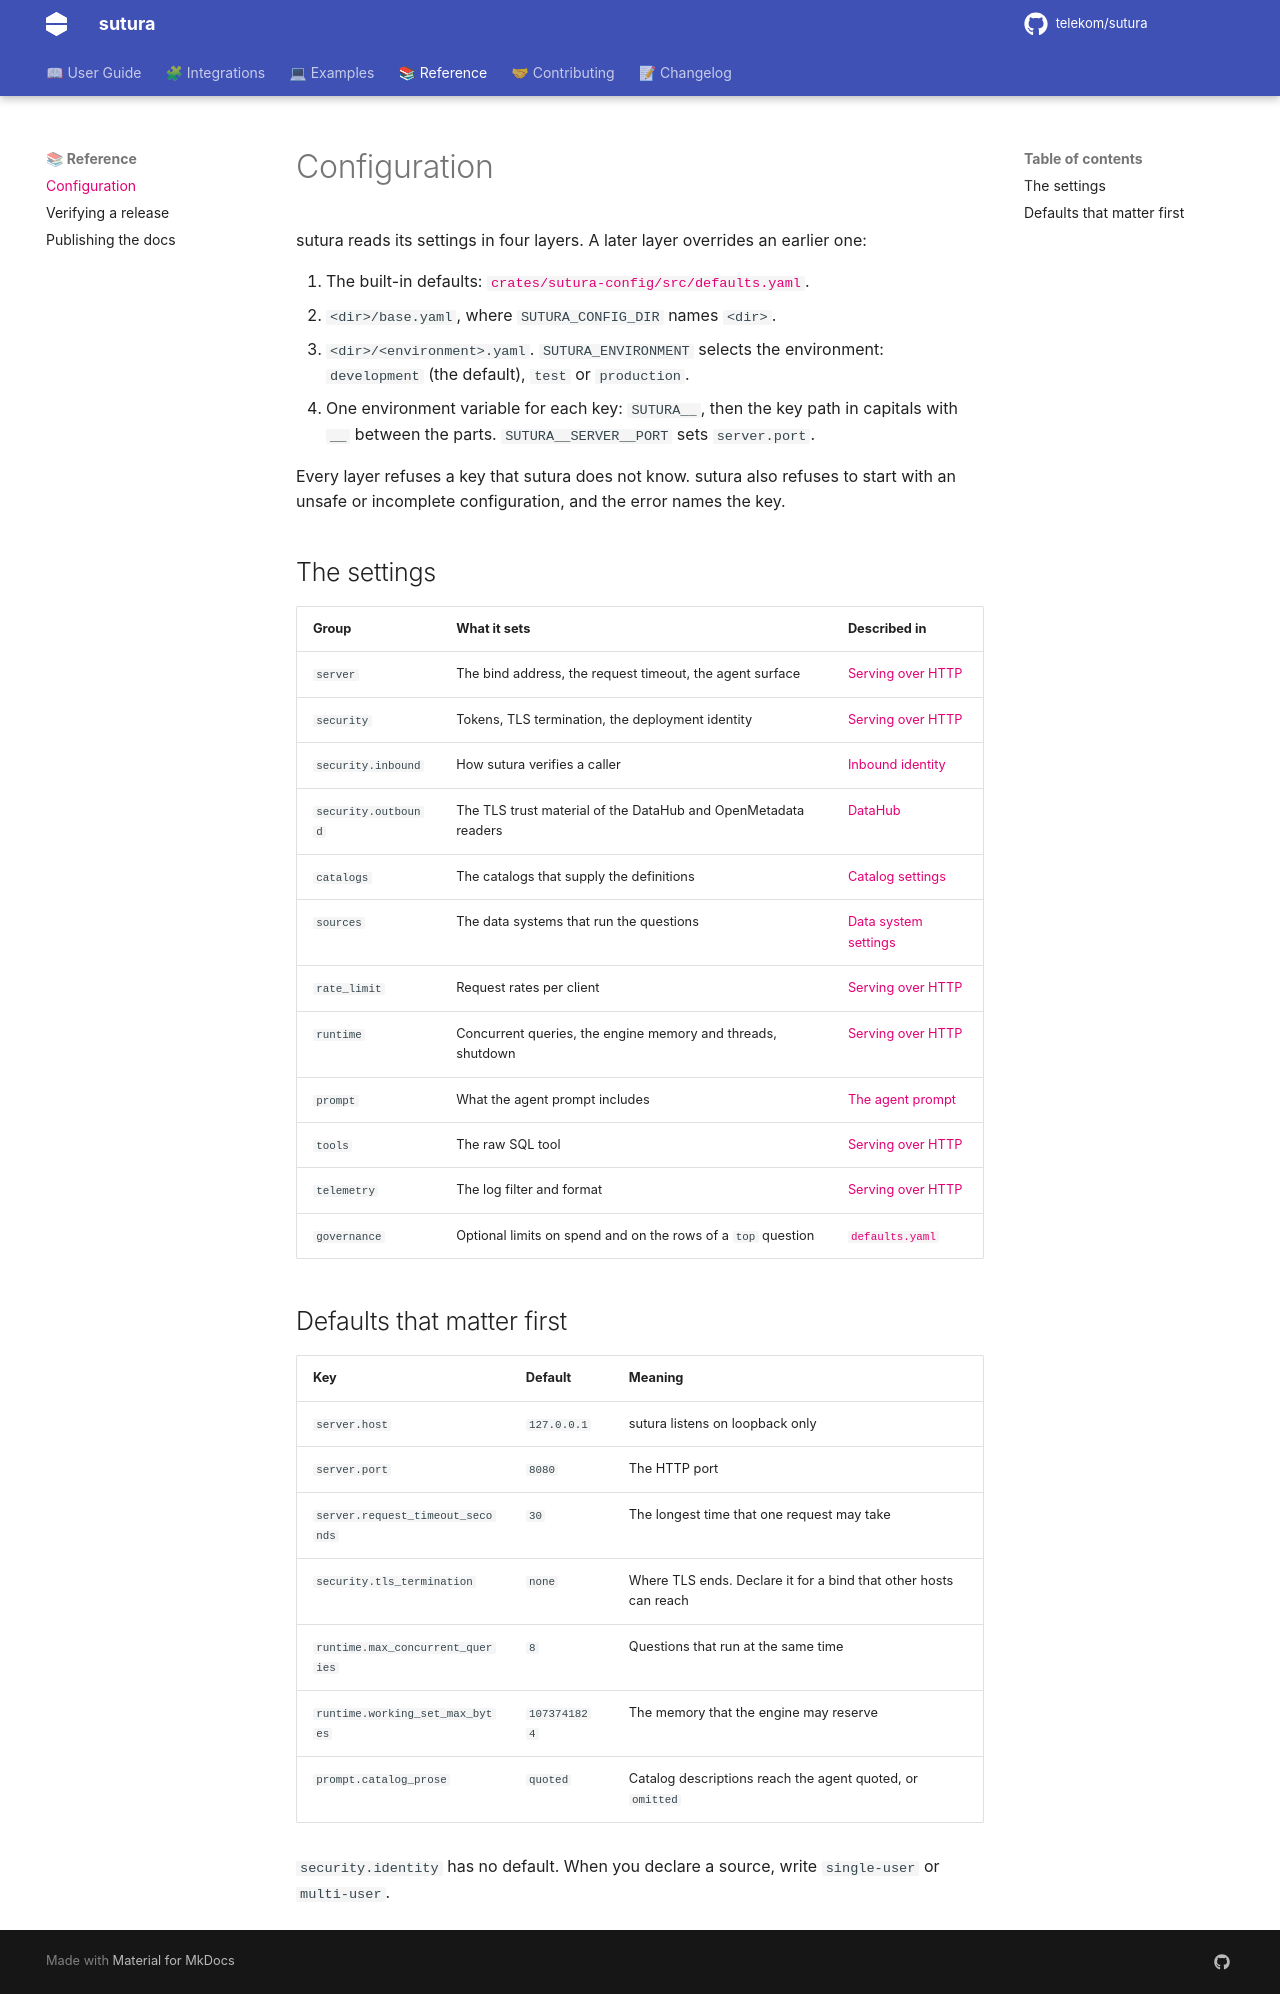

repository: telekom/sutura · page: 0.10.0/configuration/index.html · generator: mkdocs

---
title: Configuration
description: How sutura reads its settings, and where each group of settings is described.
---

# Configuration

sutura reads its settings in four layers. A later layer overrides an earlier one:

1. The built-in defaults:
   [`crates/sutura-config/src/defaults.yaml`](https://github.com/telekom/sutura/blob/main/crates/sutura-config/src/defaults.yaml).
2. `<dir>/base.yaml`, where `SUTURA_CONFIG_DIR` names `<dir>`.
3. `<dir>/<environment>.yaml`. `SUTURA_ENVIRONMENT` selects the environment: `development`
   (the default), `test` or `production`.
4. One environment variable for each key: `SUTURA__`, then the key path in capitals with `__`
   between the parts. `SUTURA__SERVER__PORT` sets `server.port`.

Every layer refuses a key that sutura does not know. sutura also refuses to start with an unsafe
or incomplete configuration, and the error names the key.

## The settings

| Group               | What it sets                                                   | Described in                                                                                          |
| ------------------- | -------------------------------------------------------------- | ----------------------------------------------------------------------------------------------------- |
| `server`            | The bind address, the request timeout, the agent surface       | [Serving over HTTP](serving.md#run-it)                                                                |
| `security`          | Tokens, TLS termination, the deployment identity               | [Serving over HTTP](serving.md#who-is-asking)                                                         |
| `security.inbound`  | How sutura verifies a caller                                   | [Inbound identity](integrations/identity.md)                                                          |
| `security.outbound` | The TLS trust material of the DataHub and OpenMetadata readers | [DataHub](integrations/catalogs/datahub.md#settings)                                                  |
| `catalogs`          | The catalogs that supply the definitions                       | [Catalog settings](integrations.md#catalog-settings)                                                  |
| `sources`           | The data systems that run the questions                        | [Data system settings](integrations.md#data-system-settings)                                          |
| `rate_limit`        | Request rates per client                                       | [Serving over HTTP](serving.md#capacity)                                                              |
| `runtime`           | Concurrent queries, the engine memory and threads, shutdown    | [Serving over HTTP](serving.md#capacity)                                                              |
| `prompt`            | What the agent prompt includes                                 | [The agent prompt](agent-prompt.md)                                                                   |
| `tools`             | The raw SQL tool                                               | [Serving over HTTP](serving.md#the-raw-sql-tool)                                                      |
| `telemetry`         | The log filter and format                                      | [Serving over HTTP](serving.md#the-log)                                                               |
| `governance`        | Optional limits on spend and on the rows of a `top` question   | [`defaults.yaml`](https://github.com/telekom/sutura/blob/main/crates/sutura-config/src/defaults.yaml) |
| `operator`          | The API group of the worker-pool resource                      | [`defaults.yaml`](https://github.com/telekom/sutura/blob/main/crates/sutura-config/src/defaults.yaml) |

## Defaults that matter first

| Key                              | Default      | Meaning                                                          |
| -------------------------------- | ------------ | ---------------------------------------------------------------- |
| `server.host`                    | `127.0.0.1`  | sutura listens on loopback only                                  |
| `server.port`                    | `8080`       | The HTTP port                                                    |
| `server.request_timeout_seconds` | `30`         | The longest time that one request may take                       |
| `security.tls_termination`       | `none`       | Where TLS ends. Declare it for a bind that other hosts can reach |
| `runtime.max_concurrent_queries` | `8`          | Questions that run at the same time                              |
| `runtime.working_set_max_bytes`  | `1073741824` | The memory that the engine may reserve                           |
| `prompt.catalog_prose`           | `quoted`     | Catalog descriptions reach the agent quoted, or `omitted`        |

`security.identity` has no default. When you declare a source, write `single-user` or
`multi-user`.
